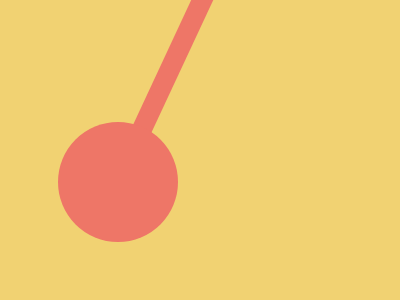

Reproduce this picture with HTML and CSS.

<!-- 
  - Link: https://cssbattle.dev/play/ZjYJbaWLcSbiaXJnAjhR
  - Attempt: #2
    • Score: 631.40 (100.0% match)
    • Characters: 267 characters
-->


<p a>
<p b>
<style>
  body {
    background: #F1D272;
  }
  p {
    background: #EE7667;
    position: fixed;
    padding: 60;
    margin: 114 50;
  }
  [a] {
    padding: 10 100;
    rotate: -65deg;
    margin: 34 70;
  }
  [b] {
    border-radius: 50%;
  }
</style>